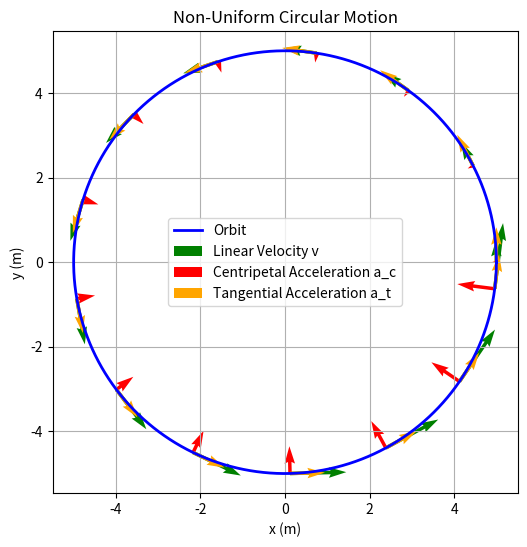

Python code for this plot:
import numpy as np
import matplotlib.pyplot as plt

r = 5
theta = np.linspace(0, 2*np.pi, 200)  # 1 tur
v0 = 1
alpha = 0.3  

x = r * np.cos(theta)
y = r * np.sin(theta)

v = v0 + alpha * theta                 
a_t = np.full_like(theta, alpha * r)   
a_c = v**2 / r                

plt.figure(figsize=(6,6))
plt.plot(x, y, 'b', linewidth=2, label="Orbit")

indices = np.arange(0, len(theta), 15)

v_x = -v[indices] * np.sin(theta[indices])
v_y = v[indices] * np.cos(theta[indices])
plt.quiver(x[indices], y[indices], v_x, v_y, color='green', scale=20, label="Linear Velocity v")

a_c_x = -a_c[indices] * np.cos(theta[indices])
a_c_y = -a_c[indices] * np.sin(theta[indices])
plt.quiver(x[indices], y[indices], a_c_x, a_c_y, color='red', scale=20, label="Centripetal Acceleration a_c")

a_t_x = -a_t[indices] * np.sin(theta[indices])
a_t_y = a_t[indices] * np.cos(theta[indices])
plt.quiver(x[indices], y[indices], a_t_x, a_t_y, color='orange', scale=20, label="Tangential Acceleration a_t")

plt.xlabel("x (m)")
plt.ylabel("y (m)")
plt.title("Non-Uniform Circular Motion")
plt.axis('equal')
plt.grid(True)
plt.legend()
plt.savefig("Non_uniform_circular_motion.png", dpi=300, bbox_inches="tight")
plt.show()
